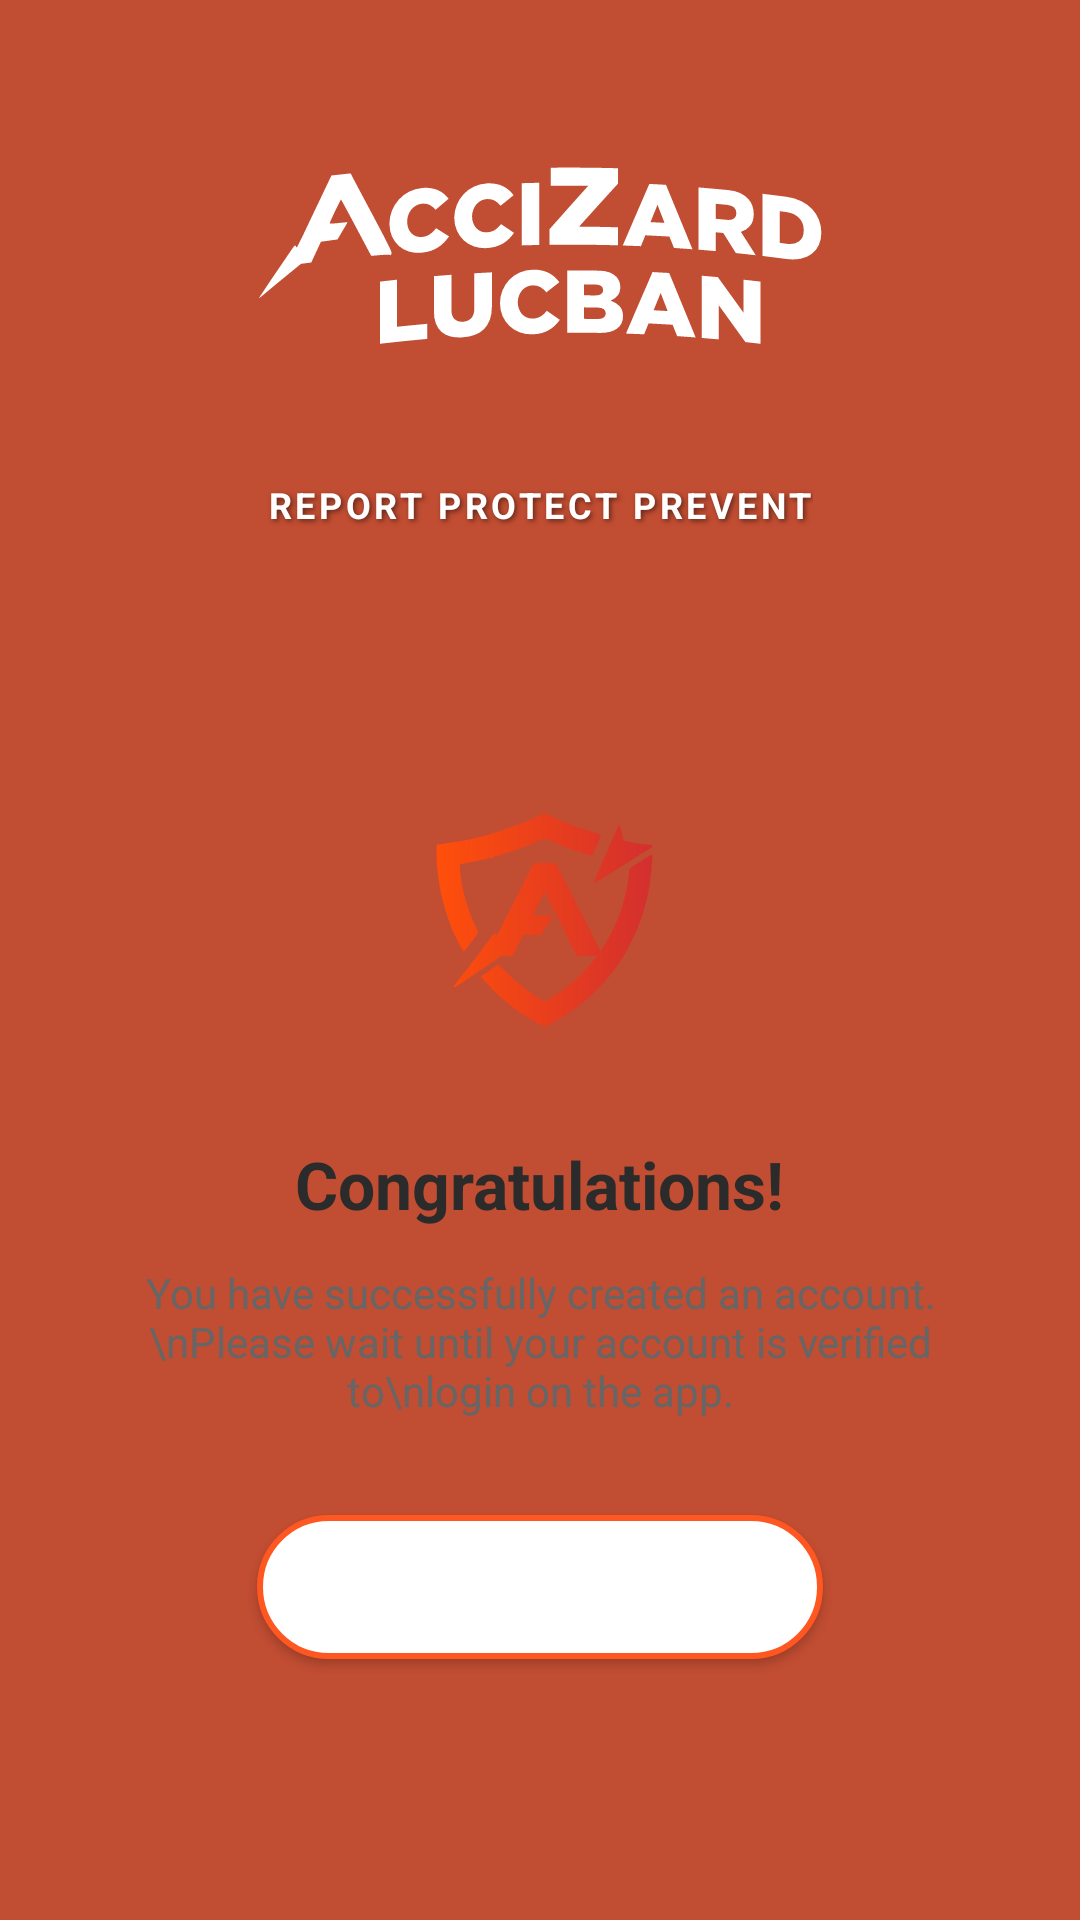

Reconstruct the res/layout file that produces this screen, plus the resources it refers to.
<!-- AndroidManifest.xml: application theme Theme.AccizardLucban -->
<!-- res/layout/activity_success.xml -->
<?xml version="1.0" encoding="utf-8"?>
<LinearLayout xmlns:android="http://schemas.android.com/apk/res/android"
    android:layout_width="match_parent"
    android:layout_height="match_parent"
    android:orientation="vertical"
    android:background="@color/color"
    android:gravity="center_horizontal"
    android:fitsSystemWindows="true">

    
    <LinearLayout
        android:layout_width="match_parent"
        android:layout_height="200dp"
        android:gravity="center"
        android:orientation="vertical"
        android:padding="0dp">

        
        <FrameLayout
            android:layout_width="match_parent"
            android:layout_height="wrap_content"
            android:minHeight="200dp">

            
            <ImageView
                android:layout_width="match_parent"
                android:layout_height="200dp"
                android:src="@drawable/header_background"
                android:scaleType="centerCrop"
                android:contentDescription="Header Background" />

            
            <LinearLayout
                android:layout_width="match_parent"
                android:layout_height="200dp"
                android:gravity="center"
                android:orientation="vertical"
                android:padding="24dp">

                
                <ImageView
                    android:layout_width="200dp"
                    android:layout_height="120dp"
                    android:src="@drawable/accizard_logotype_svg"
                    android:contentDescription="App Logo" />

                
                <TextView
                    android:layout_width="wrap_content"
                    android:layout_height="wrap_content"
                    android:layout_marginTop="16dp"
                    android:text="REPORT PROTECT PREVENT"
                    android:textColor="@android:color/white"
                    android:textSize="12sp"
                    android:letterSpacing="0.1"
                    android:textStyle="bold"
                    android:shadowColor="#80000000"
                    android:shadowDx="2"
                    android:shadowDy="2"
                    android:shadowRadius="4" />
            </LinearLayout>

        </FrameLayout>

    </LinearLayout>

    
    <LinearLayout
        android:layout_width="match_parent"
        android:layout_height="0dp"
        android:layout_weight="2"
        android:background="@drawable/buttom_sheet_background"
        android:orientation="vertical"
        android:padding="32dp"
        android:gravity="center_horizontal">

        <ImageView
            android:layout_width="100dp"
            android:layout_height="100dp"
            android:src="@drawable/accizard_logo_svg"
            android:contentDescription="Shield Logo"
            android:layout_marginTop="24dp"
            android:layout_marginBottom="24dp" />

        <TextView
            android:layout_width="wrap_content"
            android:layout_height="wrap_content"
            android:text="Congratulations!"
            android:textSize="22sp"
            android:textStyle="bold"
            android:textColor="@color/text_dark"
            android:layout_marginBottom="12dp" />

        <TextView
            android:layout_width="wrap_content"
            android:layout_height="wrap_content"
            android:text="You have successfully created an account.\nPlease wait until your account is verified to\nlogin on the app."
            android:textColor="@color/text_hint"
            android:textSize="14sp"
            android:gravity="center"
            android:layout_marginBottom="32dp" />

        <Button
            android:id="@+id/btnGoBackToLogin"
            android:layout_width="wrap_content"
            android:layout_height="wrap_content"
            android:text="Go Back to Login"
            android:textColor="@color/white"
            android:textStyle="bold"
            android:background="@drawable/outlined_button"
            android:paddingLeft="32dp"
            android:paddingRight="32dp"
            android:minHeight="48dp" />
    </LinearLayout>
</LinearLayout>
<!-- resources referenced by this layout -->
<resources>
  <color name="color">#c14d32</color>
  <color name="text_dark">#2B2B2B</color>
  <color name="text_hint">#666666</color>
  <color name="white">#FFFFFF</color>
  <!-- drawable accizard_logo_svg: vector/xml drawable (drawable, 8009 chars, omitted) -->
  <!-- drawable accizard_logotype_svg: vector/xml drawable (drawable, 6668 chars, omitted) -->
  <!-- drawable outlined_button (drawable) -->
  <selector xmlns:android="http://schemas.android.com/apk/res/android">
      <item>
          <shape android:shape="rectangle">
              <solid android:color="@android:color/white"/>
              <stroke
                  android:width="2dp"
                  android:color="@color/orange_primary"/>
              <corners android:radius="32dp"/>
          </shape>
      </item>
  </selector>
  <style name="Theme.AccizardLucban" parent="Theme.Material3.DayNight.NoActionBar">
          <item name="colorPrimary">@color/colorPrimary</item>
          <item name="colorPrimaryDark">@color/colorPrimaryDark</item>
          <item name="colorAccent">@color/colorAccent</item>
          <item name="android:statusBarColor">@color/orange_primary</item>
      </style>
  <color name="orange_primary">#FF5722</color>
  <color name="colorPrimary">#FF5722</color>
  <color name="colorPrimaryDark">#E64A19</color>
  <color name="colorAccent">#FF5722</color>
</resources>
